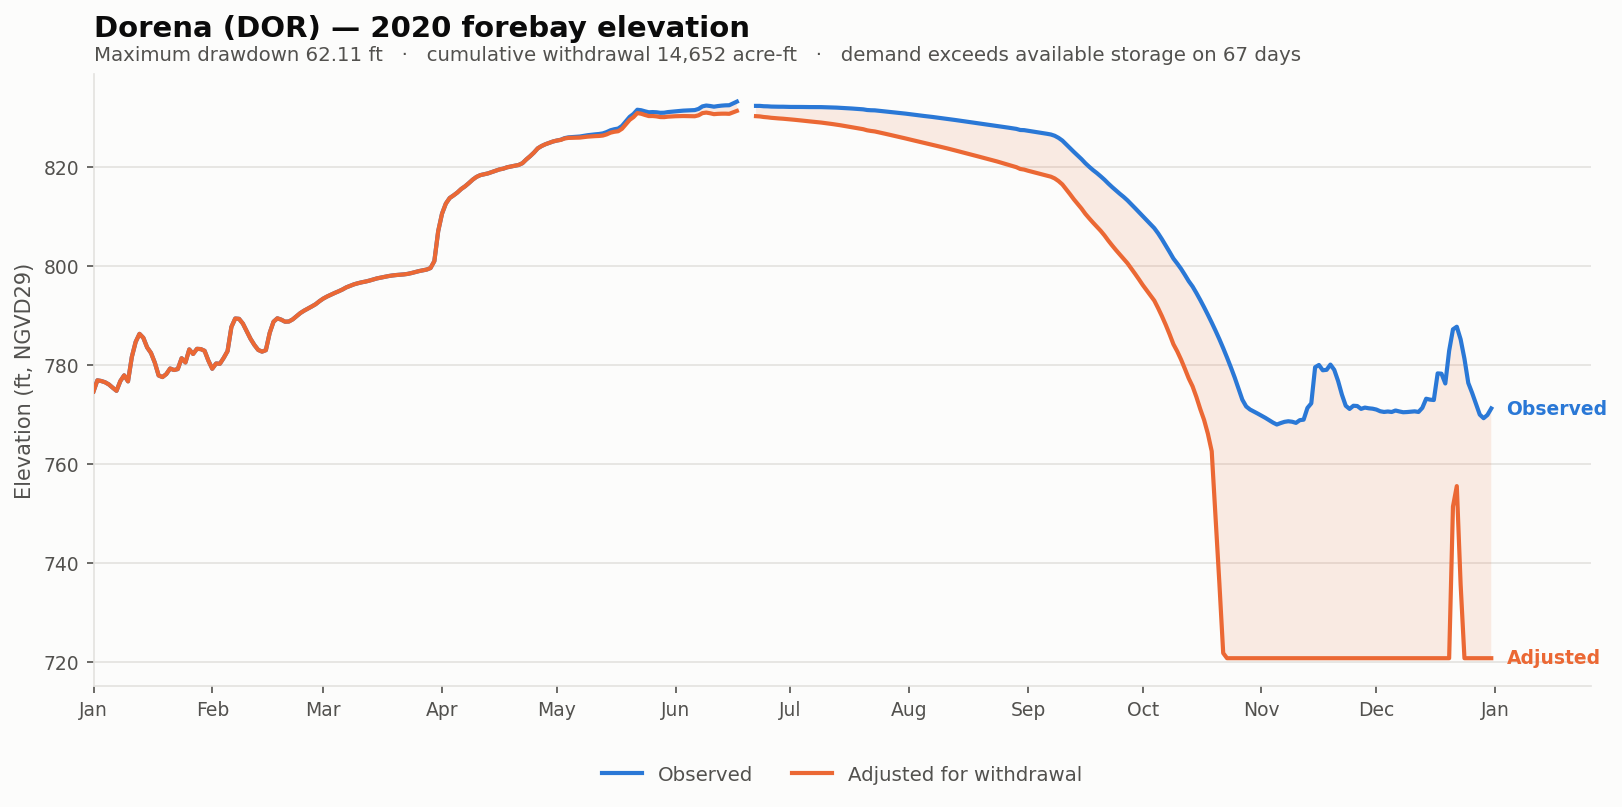

Data behind this chart, as committed beside it:
date, elev_observed_ft, elev_adjusted_ft, storage_observed_af, storage_adjusted_af, demand_cfs, cumulative_withdrawal_af, elev_change_ft, at_rating_floor
2020-01-01, 774.6, 774.6, 9305, 9305, 0.0, 0.0, 0.0, False
2020-01-02, 776.9, 776.9, 10610, 10610, 0.0, 0.0, 0.0, False
2020-01-03, 776.7, 776.7, 10526, 10526, 0.0, 0.0, 0.0, False
2020-01-04, 776.5, 776.5, 10376, 10376, 0.0, 0.0, 0.0, False
2020-01-05, 776, 776, 10112, 10112, 0.0, 0.0, 0.0, False
2020-01-06, 775.4, 775.4, 9716, 9716, 0.0, 0.0, 0.0, False
2020-01-07, 774.7, 774.7, 9365, 9365, 0.0, 0.0, 0.0, False
2020-01-08, 776.7, 776.7, 10520, 10520, 0.0, 0.0, 0.0, False
2020-01-09, 777.9, 777.9, 11216, 11216, 0.0, 0.0, 0.0, False
2020-01-10, 776.6, 776.6, 10484, 10484, 0.0, 0.0, 0.0, False
2020-01-11, 781.6, 781.6, 13548, 13548, 0.0, 0.0, 0.0, False
2020-01-12, 784.6, 784.6, 15627, 15627, 0.0, 0.0, 0.0, False
2020-01-13, 786.2, 786.2, 16768, 16768, 0.0, 0.0, 0.0, False
2020-01-14, 785.4, 785.4, 16208, 16208, 0.0, 0.0, 0.0, False
2020-01-15, 783.5, 783.5, 14843, 14843, 0.0, 0.0, 0.0, False
2020-01-16, 782.4, 782.4, 14066, 14066, 0.0, 0.0, 0.0, False
2020-01-17, 780.4, 780.4, 12794, 12794, 0.0, 0.0, 0.0, False
2020-01-18, 777.8, 777.8, 11198, 11198, 0.0, 0.0, 0.0, False
2020-01-19, 777.5, 777.5, 11006, 11006, 0.0, 0.0, 0.0, False
2020-01-20, 778.1, 778.1, 11366, 11366, 0.0, 0.0, 0.0, False
2020-01-21, 779.2, 779.2, 12044, 12044, 0.0, 0.0, 0.0, False
2020-01-22, 778.9, 778.9, 11858, 11858, 0.0, 0.0, 0.0, False
2020-01-23, 779.1, 779.1, 11972, 11972, 0.0, 0.0, 0.0, False
2020-01-24, 781.3, 781.3, 13386, 13386, 0.0, 0.0, 0.0, False
2020-01-25, 780.5, 780.5, 12822, 12822, 0.0, 0.0, 0.0, False
2020-01-26, 783.1, 783.1, 14563, 14563, 0.0, 0.0, 0.0, False
2020-01-27, 782.2, 782.2, 13919, 13919, 0.0, 0.0, 0.0, False
2020-01-28, 783.2, 783.2, 14647, 14647, 0.0, 0.0, 0.0, False
2020-01-29, 783.2, 783.2, 14612, 14612, 0.0, 0.0, 0.0, False
2020-01-30, 782.8, 782.8, 14367, 14367, 0.0, 0.0, 0.0, False
2020-01-31, 780.8, 780.8, 13067, 13067, 0.0, 0.0, 0.0, False
2020-02-01, 779.2, 779.2, 12014, 12014, 0.0, 0.0, 0.0, False
2020-02-02, 780.2, 780.2, 12675, 12675, 0.0, 0.0, 0.0, False
2020-02-03, 780.2, 780.2, 12640, 12640, 0.0, 0.0, 0.0, False
2020-02-04, 781.4, 781.4, 13434, 13434, 0.0, 0.0, 0.0, False
2020-02-05, 782.8, 782.8, 14332, 14332, 0.0, 0.0, 0.0, False
2020-02-06, 787.6, 787.6, 17741, 17741, 0.0, 0.0, 0.0, False
2020-02-07, 789.3, 789.3, 19072, 19072, 0.0, 0.0, 0.0, False
2020-02-08, 789.3, 789.3, 19016, 19016, 0.0, 0.0, 0.0, False
2020-02-09, 788.3, 788.3, 18248, 18248, 0.0, 0.0, 0.0, False
2020-02-10, 786.8, 786.8, 17139, 17139, 0.0, 0.0, 0.0, False
2020-02-11, 785.2, 785.2, 16061, 16061, 0.0, 0.0, 0.0, False
2020-02-12, 784, 784, 15193, 15193, 0.0, 0.0, 0.0, False
2020-02-13, 783, 783, 14493, 14493, 0.0, 0.0, 0.0, False
2020-02-14, 782.6, 782.6, 14255, 14255, 0.0, 0.0, 0.0, False
2020-02-15, 782.9, 782.9, 14458, 14458, 0.0, 0.0, 0.0, False
2020-02-16, 786.4, 786.4, 16901, 16901, 0.0, 0.0, 0.0, False
2020-02-17, 788.7, 788.7, 18552, 18552, 0.0, 0.0, 0.0, False
2020-02-18, 789.4, 789.4, 19104, 19104, 0.0, 0.0, 0.0, False
2020-02-19, 789.1, 789.1, 18888, 18888, 0.0, 0.0, 0.0, False
2020-02-20, 788.7, 788.7, 18560, 18560, 0.0, 0.0, 0.0, False
2020-02-21, 788.7, 788.7, 18584, 18584, 0.0, 0.0, 0.0, False
2020-02-22, 789.2, 789.2, 18928, 18928, 0.0, 0.0, 0.0, False
2020-02-23, 789.8, 789.8, 19440, 19440, 0.0, 0.0, 0.0, False
2020-02-24, 790.4, 790.4, 19952, 19952, 0.0, 0.0, 0.0, False
2020-02-25, 790.9, 790.9, 20344, 20344, 0.0, 0.0, 0.0, False
2020-02-26, 791.4, 791.4, 20680, 20680, 0.0, 0.0, 0.0, False
2020-02-27, 791.8, 791.8, 21024, 21024, 0.0, 0.0, 0.0, False
2020-02-28, 792.2, 792.2, 21384, 21384, 0.0, 0.0, 0.0, False
2020-02-29, 792.8, 792.8, 21872, 21872, 0.0, 0.0, 0.0, False
... 306 more rows
